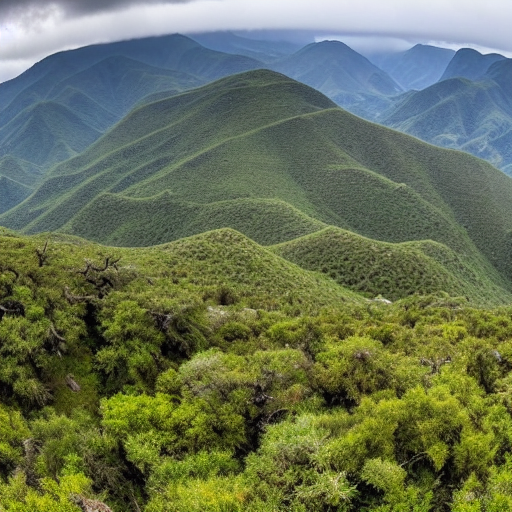
Generation parameters embedded in this image by AUTOMATIC1111 Stable Diffusion web UI or a fork of it (Forge, ...) (PNG 'parameters' text chunk):
masterpiece, best quality,
wide-angle photo of a beautiful landscape, ("panoramic shot")
Negative prompt: framed, frames, collage, three legs, lowres, bad anatomy, bad hands, text, error, missing fingers, extra digit, fewer digits, cropped, worst quality, low quality, normal quality, jpeg artifacts, signature, watermark, username, blurry, artist name, cropped head
Steps: 60, Sampler: DPM++ 2M Karras, CFG scale: 10, Seed: 3301468347, Size: 512x512, Model hash: 44bf0551